Labelled photos from "dataset", an image-classification folder in sinchana1408/Tomato_maturity_detection_and_Harvest_RecommendationSystem. The possible labels are: breaker, green, pink, red, turner.

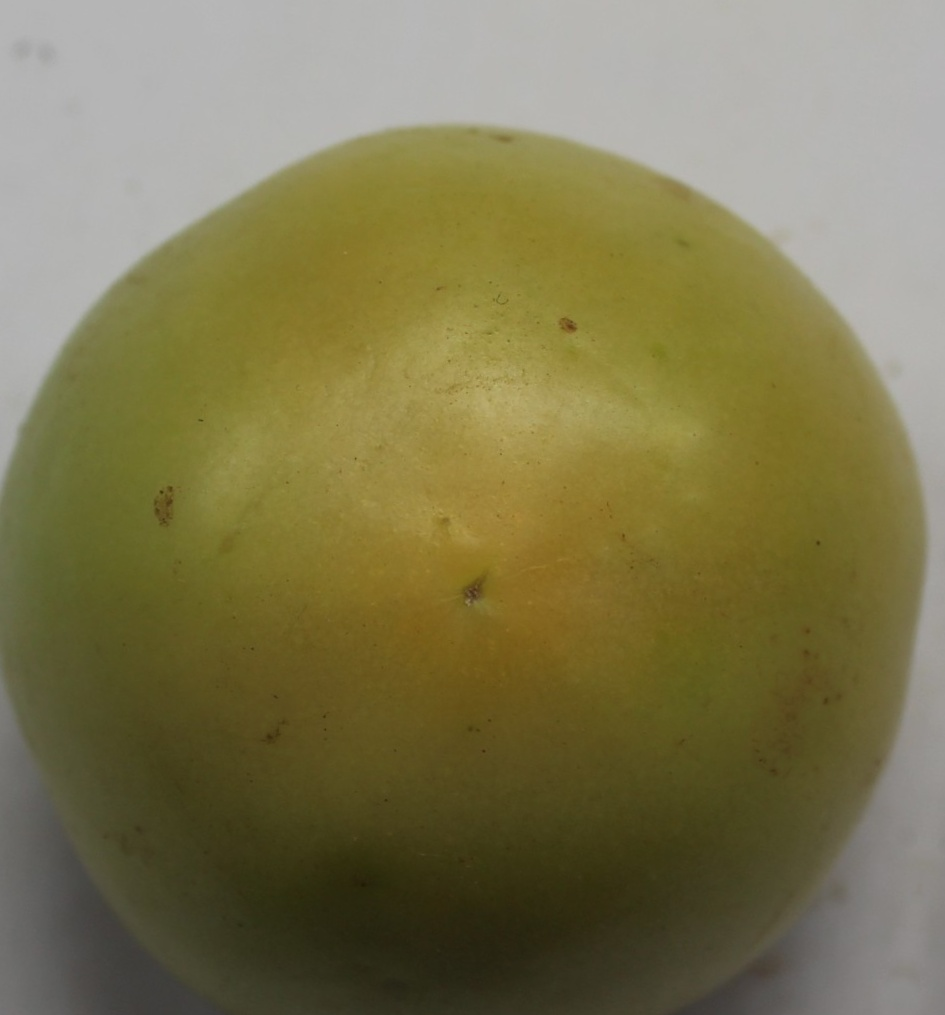
Label: breaker

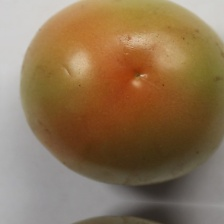
Label: turner

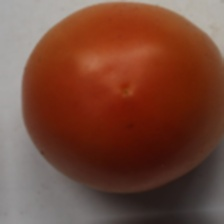
Label: red

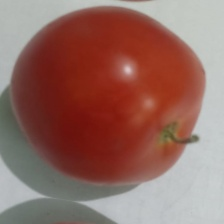
Label: red

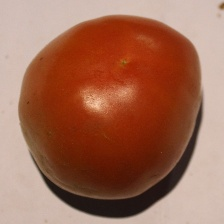
Label: pink

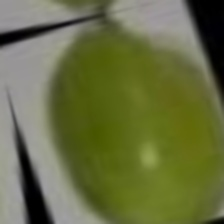
Label: green
